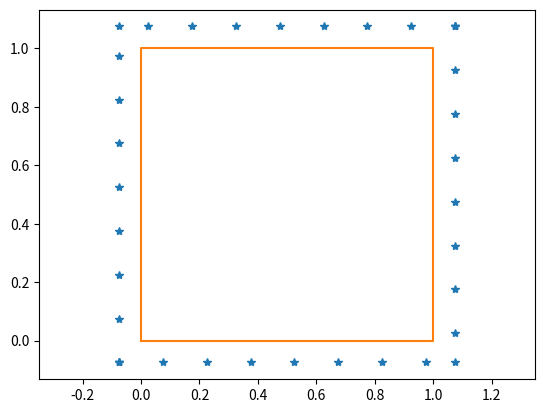

Write Python code to recreate this figure.
# Kyle Williams 2/25/20

import numpy as np


class RectangularDomain:
    """This class defines the boundary and stores data related to the boundary geometry. It does not store the boundary
        points, simply generates and returns them """

    def __init__(self, spacing: float = 0.2,  # default of 0.2, with unit square
                 x_min: float = 0, x_max: float = 1,
                 y_min: float = 0, y_max: float = 1) -> None:
        self.x_max, self.y_max = x_max, y_max
        self.x_min, self.y_min = x_min, y_min
        self.points = []

        self.generate(spacing)

    def __len__(self):
        return len(self.points)

    def at_boundary(self, point: tuple) -> bool:
        """This function defines the boundary by determining if a point is at the boundary or not. """
        return point[0] == self.x_min \
            or point[1] == self.y_min \
            or point[0] == self.x_max \
            or point[1] == self.y_max

    def in_domain(self, point: tuple) -> bool:
        """This function determines if a point is in the interior of the domain or not """
        return self.x_min < point[0] < self.x_max and self.y_min < point[1] < self.y_max

    def generate(self, spacing: float) -> list:
        """ Generate a list of points (represent by tuples)
            Add corners explicitly in case boundary width is not divisible by radius
            Spacing should be *at most* 2*sensing_radius when used.
        """
        dx = spacing * np.sin(np.pi / 6)  # virtual boundary width
        corners = [(self.x_min-dx, self.y_min-dx), (self.x_min-dx, self.y_max+dx),
                   (self.x_max+dx, -dx), (self.x_max+dx, self.y_max+dx)]

        self.points = corners

        self.points.extend([(x, self.y_min-dx) for x in np.arange(self.x_min - dx, self.x_max+dx, spacing)])  # bottom
        self.points.extend([(self.x_min-dx, y) for y in np.arange(self.y_min - dx, self.y_max+dx, spacing)])  # left
        self.points.extend([(self.x_max - x, self.y_max+dx) for x in np.arange(self.x_min - dx, self.x_max+dx, spacing)])  # top
        self.points.extend([(self.x_max+dx, self.y_max - y) for y in np.arange(self.y_min - dx, self.y_max+dx, spacing)])  # right

        return self.points


class CircularDomain:
    """This class defines the boundary and stores data related to the boundary geometry. It does not store the boundary
        points, simply generates and returns them """

    def __init__(self, spacing: float = 0.2, radius: float = 1):
        self.radius = radius
        self.points = []
        self.generate(spacing)

    def __len__(self):
        return len(self.points)

    def at_boundary(self, point: tuple) -> bool:
        """This function defines the boundary by determining if a point is at the boundary or not. """
        return point[0] ** 2 + point[1] ** 2 == self.radius ** 2

    def in_domain(self, point: tuple) -> bool:
        """This function determines if a point is in the interior of the domain or not """
        return point[0] ** 2 + point[1] ** 2 < self.radius ** 2

    def generate(self, spacing: float) -> list:
        """ Generate a list of points (represent by tuples)
            Add corners explicitly in case boundary width is not divisible by radius
            Spacing should be *at most* 2*sensing_radius when used.
        """
        dtheta = spacing / self.radius

        self.points = [(self.radius * np.cos(theta), self.radius * np.sin(theta))
                       for theta in np.arange(0, 2 * np.pi, dtheta)]

        return self.points


if __name__=="__main__":
    import matplotlib.pyplot as plt

    unit_square = RectangularDomain(0.15)
    x_pts = [x for x, _ in unit_square.points]
    y_pts = [y for _, y in unit_square.points]
    plt.plot(x_pts, y_pts, "*")

    # Draw unit square
    x_us = [0, 0, 1, 1, 0]
    y_us = [0, 1, 1, 0, 0]
    plt.plot(x_us, y_us)

    ax = plt.gca()
    ax.axis("equal")

    plt.show()
